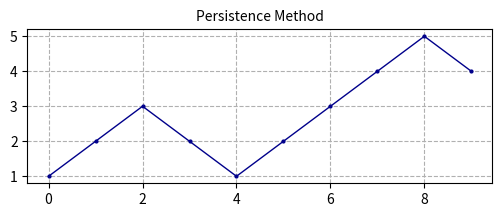
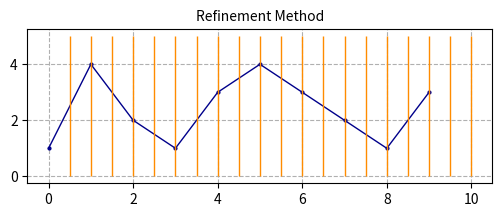

Recreate these plots in Python, in order.
import matplotlib.pyplot as plt
import numpy as np 
import random

x = [i for i in range (10)]
y_integer = [i for i in range(20)]
y = [1, 2, 3, 2, 1, 2, 3, 4, 5, 4]
plt.figure(figsize=(6, 2), dpi = 1800)
plt.title('Persistence Method', size = 10)
plt.grid(linestyle = '--')
plt.plot(x,y,color='darkblue', linewidth=1, marker = 'o', markersize = 2)
plt.show()


len_blocks = int(len(y)/ 4)
vertical_lines = [0.5, 1, 1.5, 2, 2.5, 3, 3.5, 4, 4.5, 5, 5.5, 6, 6.5,
                  7, 7.5, 8, 8.5, 9, 9.5, 10]
x = [i for i in range (10)]
y = [1, 4, 2, 1, 3, 4, 3, 2, 1, 3]
plt.figure(figsize=(6, 2), dpi = 1800)
plt.grid(linestyle = '--')
plt.title('Refinement Method', size = 10)
plt.plot(x,y,color='darkblue', linewidth=1, marker = 'o', markersize = 2)
for i in vertical_lines:
    plt.vlines(x = i, ymin = 0, ymax = 5, linewidth=1, color = 'darkorange')
plt.show()


